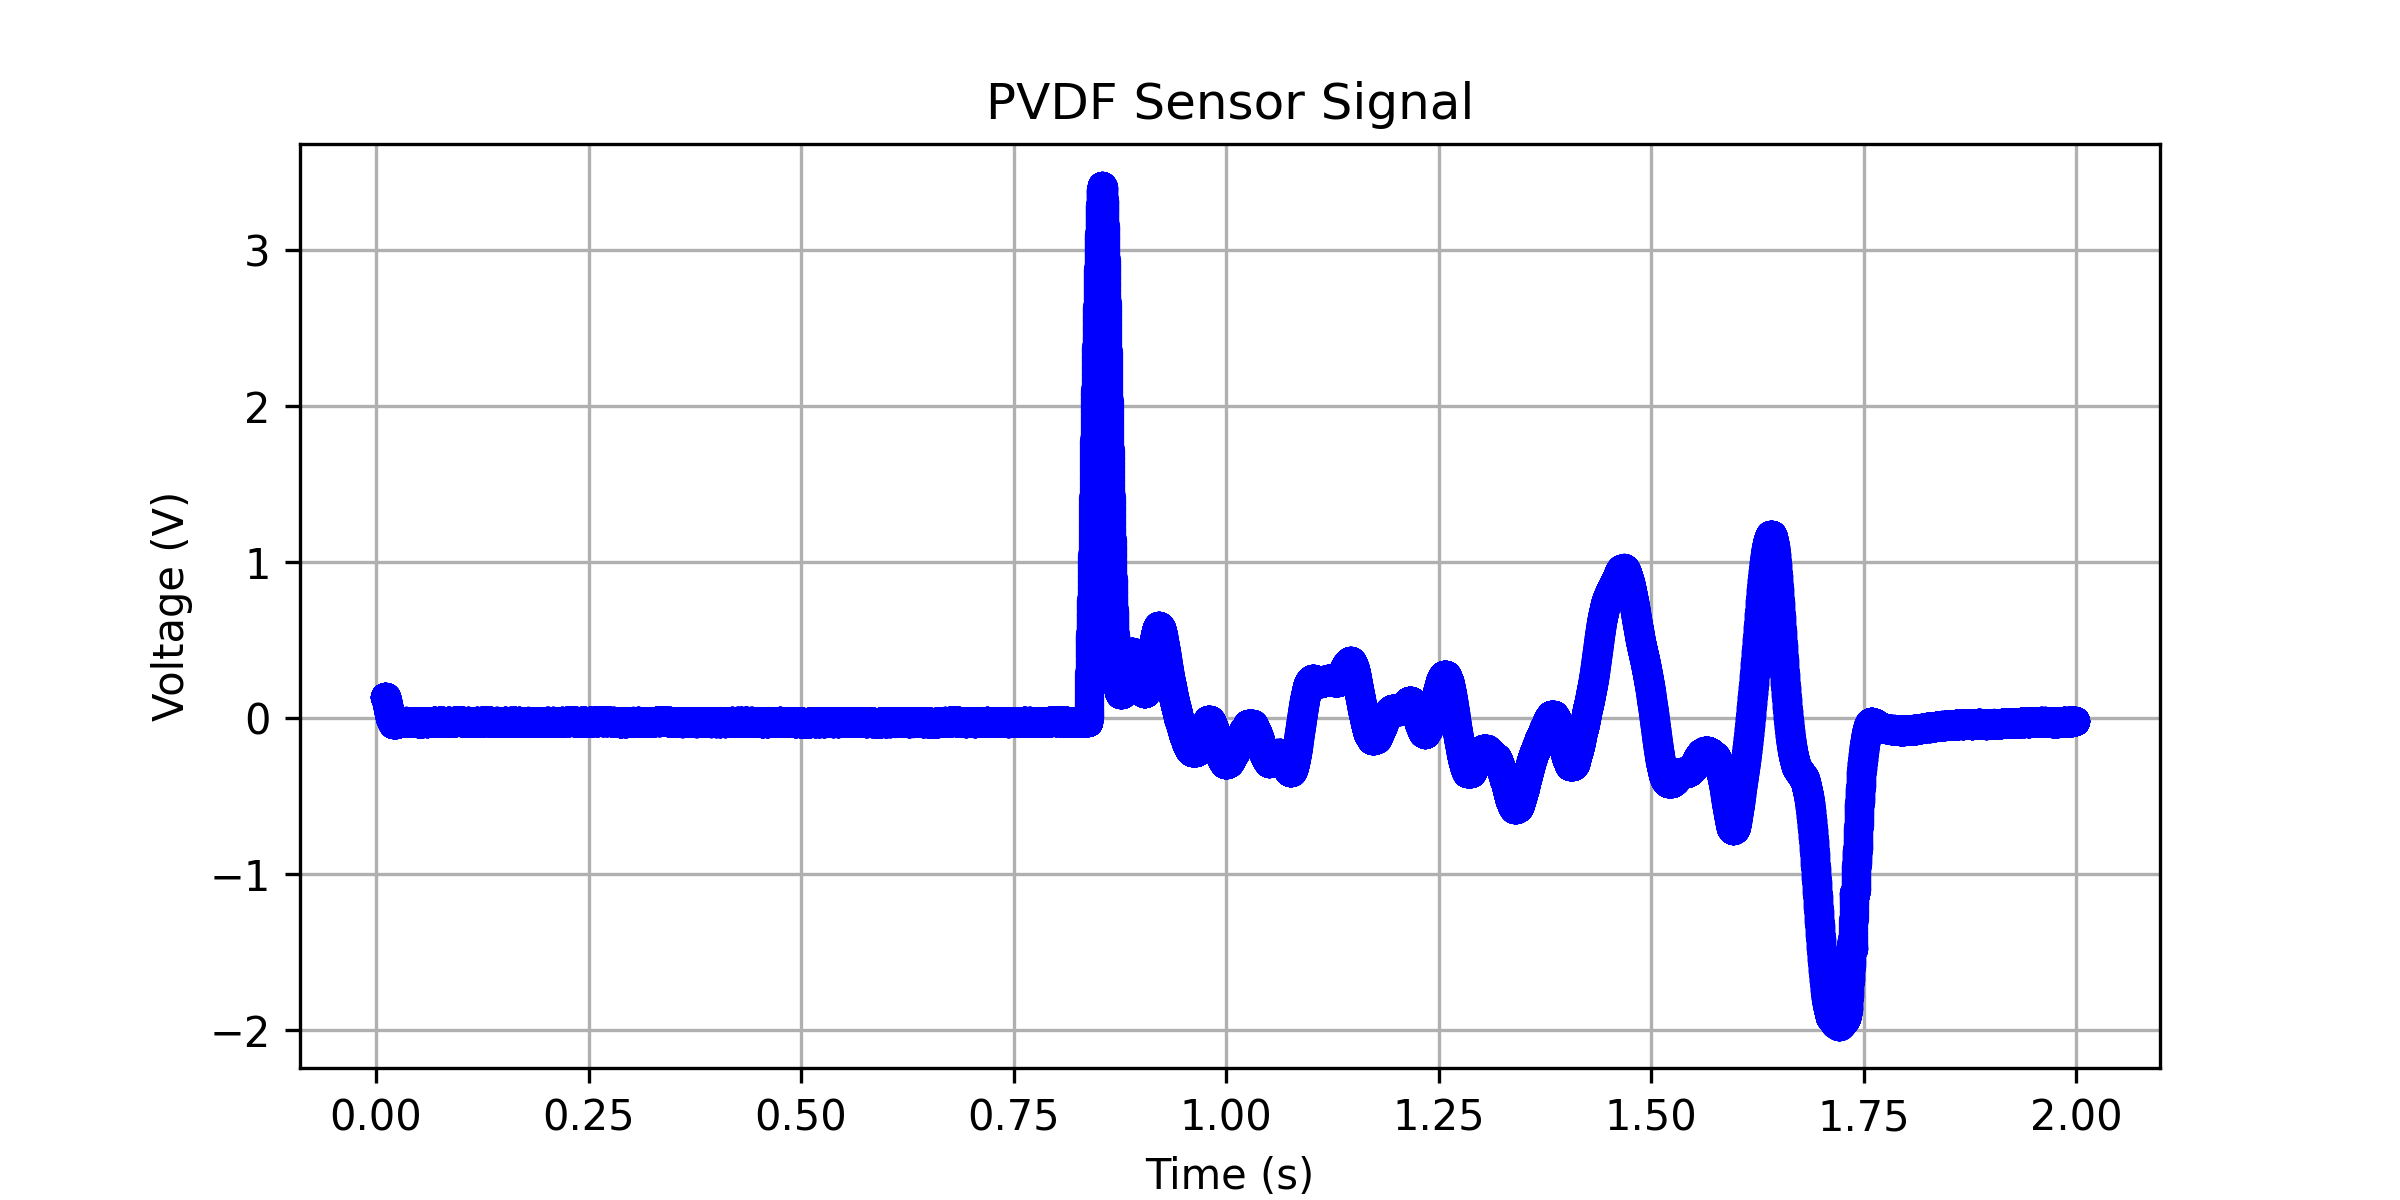

The data file committed next to this chart (first rows):
0.00998399999999999, 0.138622280679117
0.01002, 0.1386
0.01005, 0.1386
0.01008, 0.1386
0.01011, 0.1386
0.01014, 0.1386
0.01018, 0.1386
0.01021, 0.1385
0.01024, 0.1385
0.01027, 0.1385
0.0103, 0.1385
0.01034, 0.1385
0.01037, 0.1385
0.0104, 0.1385
0.01043, 0.1385
0.01046, 0.1385
0.0105, 0.1385
0.01053, 0.1385
0.01056, 0.1384
0.01059, 0.1384
0.01062, 0.1384
0.01066, 0.1384
0.01069, 0.1384
0.01072, 0.1384
0.01075, 0.1383
0.01078, 0.1383
0.01082, 0.1382
0.01085, 0.1382
0.01088, 0.1381
0.01091, 0.138
0.01094, 0.1379
0.01098, 0.1378
0.01101, 0.1377
0.01104, 0.1375
0.01107, 0.1373
0.0111, 0.1371
0.01114, 0.1369
0.01117, 0.1367
0.0112, 0.1364
0.01123, 0.1362
0.01126, 0.1359
0.0113, 0.1357
0.01133, 0.1354
0.01136, 0.135
0.01139, 0.1347
0.01142, 0.1343
0.01146, 0.1339
0.01149, 0.1335
0.01152, 0.1331
0.01155, 0.1327
0.01158, 0.1322
0.01162, 0.1317
0.01165, 0.1312
0.01168, 0.1307
0.01171, 0.1302
0.01174, 0.1297
0.01178, 0.1291
0.01181, 0.1286
0.01184, 0.1281
0.01187, 0.1275
0.0119, 0.1269
... 62,106 more rows
